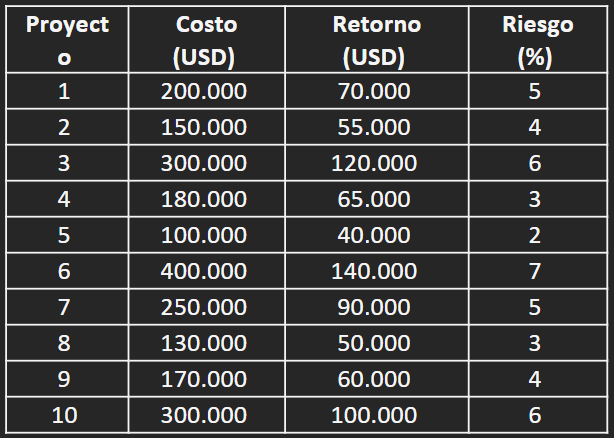

Values plotted in this chart, from the file beside it:
Proyecto, Costo (USD), Retorno (USD), Riesgo (%)
1, 200000, 70000, 5
2, 150000, 55000, 4
3, 300000, 120000, 6
4, 180000, 65000, 3
5, 100000, 40000, 2
6, 400000, 140000, 7
7, 250000, 90000, 5
8, 130000, 50000, 3
9, 170000, 60000, 4
10, 300000, 10000, 6
